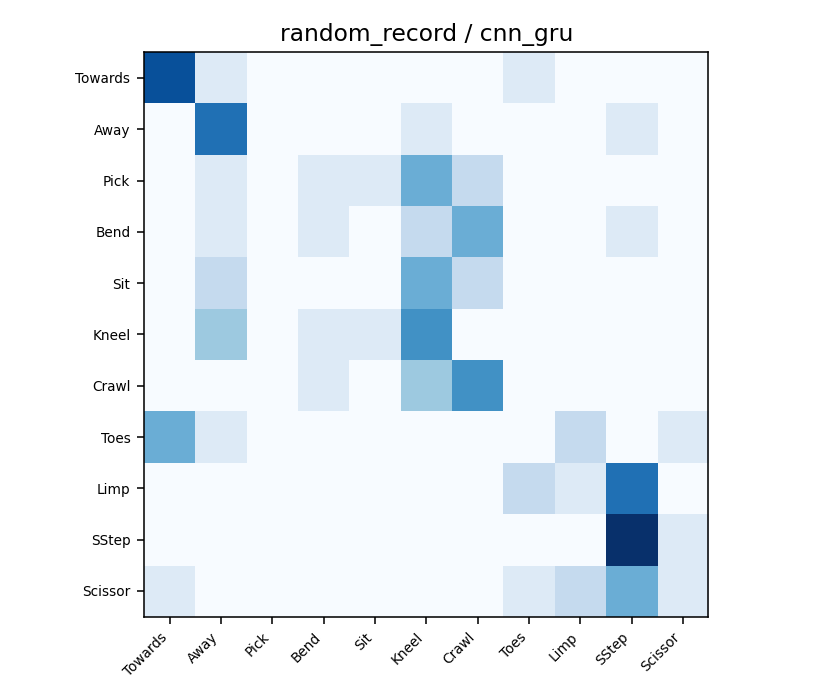

The table this chart was drawn from, first rows:
7, 1, 0, 0, 0, 0, 0, 1, 0, 0, 0
0, 6, 0, 0, 0, 1, 0, 0, 0, 1, 0
0, 1, 0, 1, 1, 4, 2, 0, 0, 0, 0
0, 1, 0, 1, 0, 2, 4, 0, 0, 1, 0
0, 2, 0, 0, 0, 4, 2, 0, 0, 0, 0
0, 3, 0, 1, 1, 5, 0, 0, 0, 0, 0
0, 0, 0, 1, 0, 3, 5, 0, 0, 0, 0
4, 1, 0, 0, 0, 0, 0, 0, 2, 0, 1
0, 0, 0, 0, 0, 0, 0, 2, 1, 6, 0
0, 0, 0, 0, 0, 0, 0, 0, 0, 8, 1
1, 0, 0, 0, 0, 0, 0, 1, 2, 4, 1
